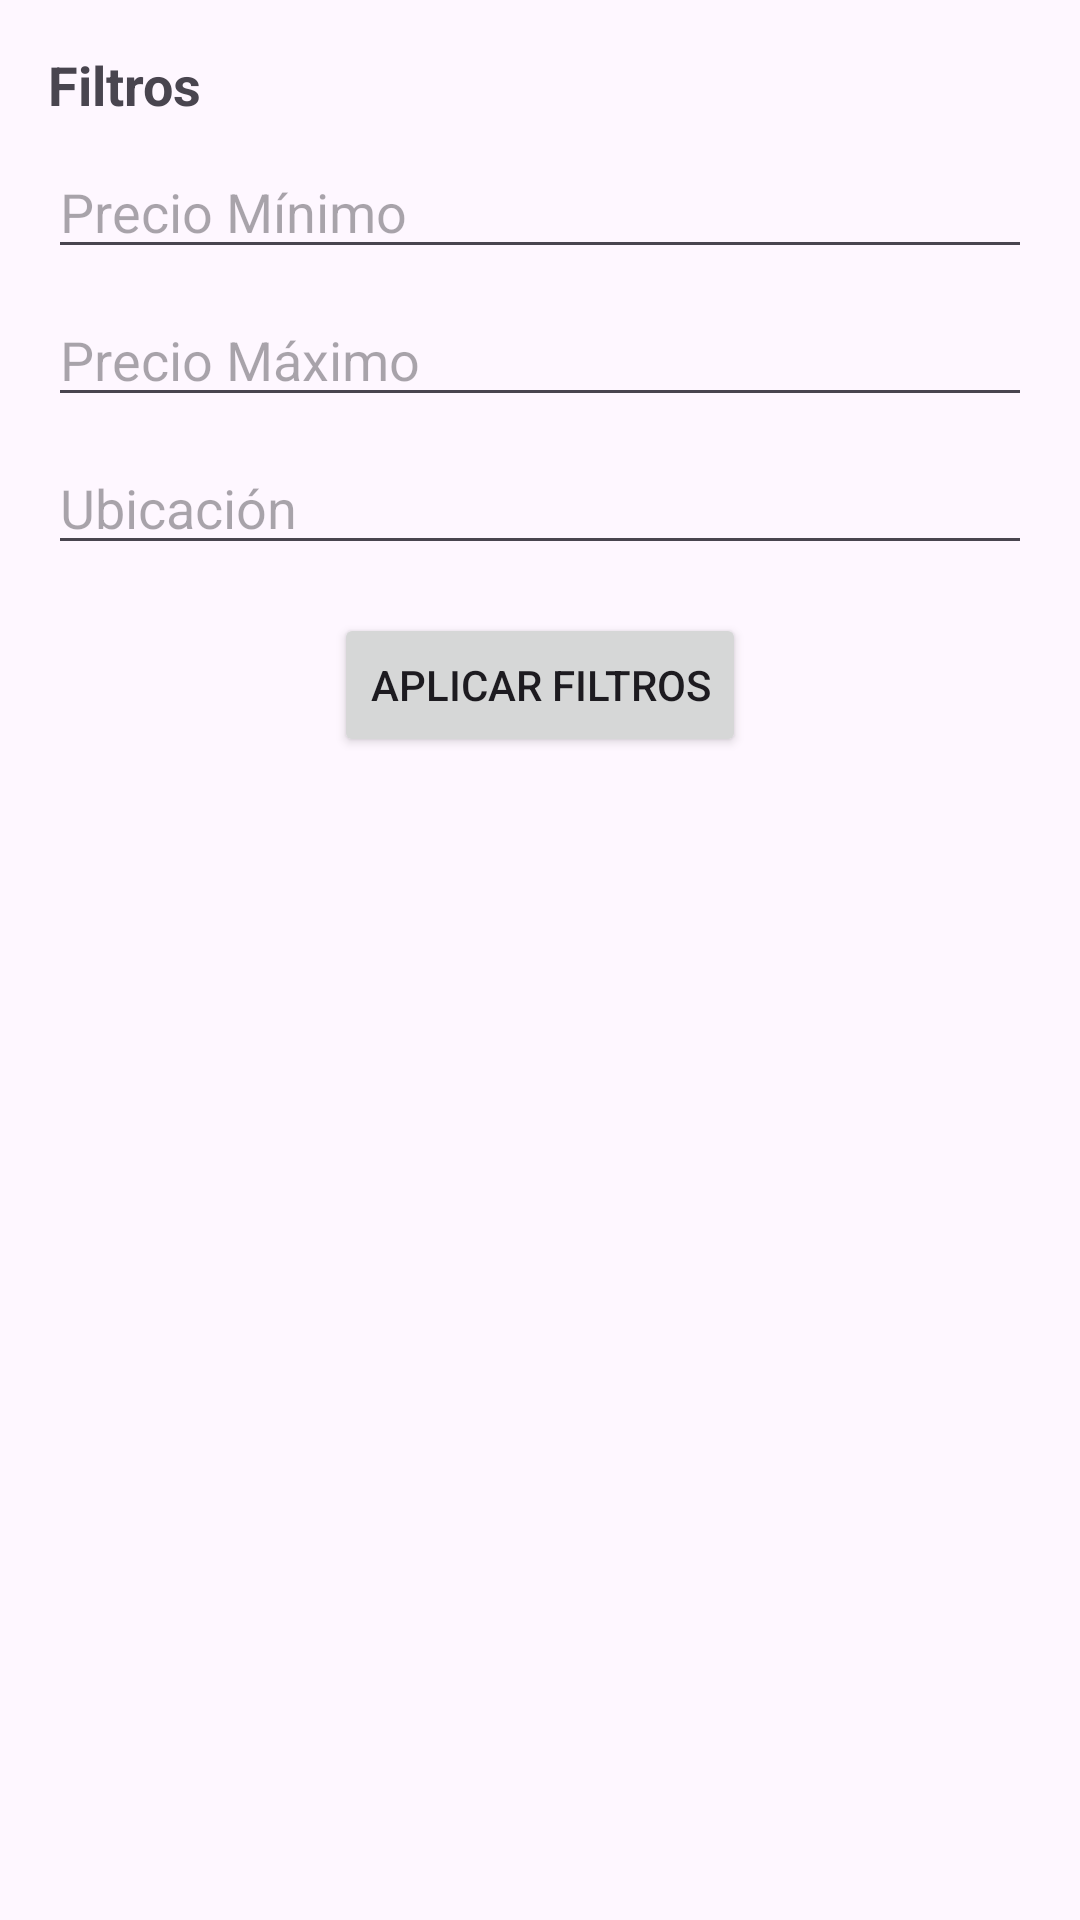

This screen was rendered from an Android layout file. Write that file and the resources it references.
<!-- AndroidManifest.xml: application theme Theme.Tfg_CarlosRamos -->
<!-- res/layout/bottom_sheet_filtros.xml -->
<?xml version="1.0" encoding="utf-8"?>
<LinearLayout xmlns:android="http://schemas.android.com/apk/res/android"
    android:layout_width="match_parent"
    android:layout_height="wrap_content"
    android:orientation="vertical"
    android:padding="16dp">

    <TextView
        android:layout_width="wrap_content"
        android:layout_height="wrap_content"
        android:text="Filtros"
        android:textSize="18sp"
        android:textStyle="bold"
        android:layout_marginBottom="8dp" />

    <EditText
        android:id="@+id/editTextPrecioMin"
        android:layout_width="match_parent"
        android:layout_height="wrap_content"
        android:hint="Precio Mínimo"
        android:inputType="numberDecimal" />

    <EditText
        android:id="@+id/editTextPrecioMax"
        android:layout_width="match_parent"
        android:layout_height="wrap_content"
        android:hint="Precio Máximo"
        android:inputType="numberDecimal"
        android:layout_marginTop="8dp" />

    <EditText
        android:id="@+id/editTextUbicacion"
        android:layout_width="match_parent"
        android:layout_height="wrap_content"
        android:hint="Ubicación"
        android:layout_marginTop="8dp" />

    <Button
        android:id="@+id/buttonAplicarFiltros"
        android:layout_width="wrap_content"
        android:layout_height="wrap_content"
        android:text="Aplicar Filtros"
        android:layout_marginTop="16dp"
        android:layout_gravity="center_horizontal" />

</LinearLayout>
<!-- resources referenced by this layout -->
<resources>
  <style name="Theme.Tfg_CarlosRamos" parent="Base.Theme.Tfg_CarlosRamos" />
  <style name="Base.Theme.Tfg_CarlosRamos" parent="Theme.Material3.DayNight.NoActionBar">
          
          
      </style>
</resources>
